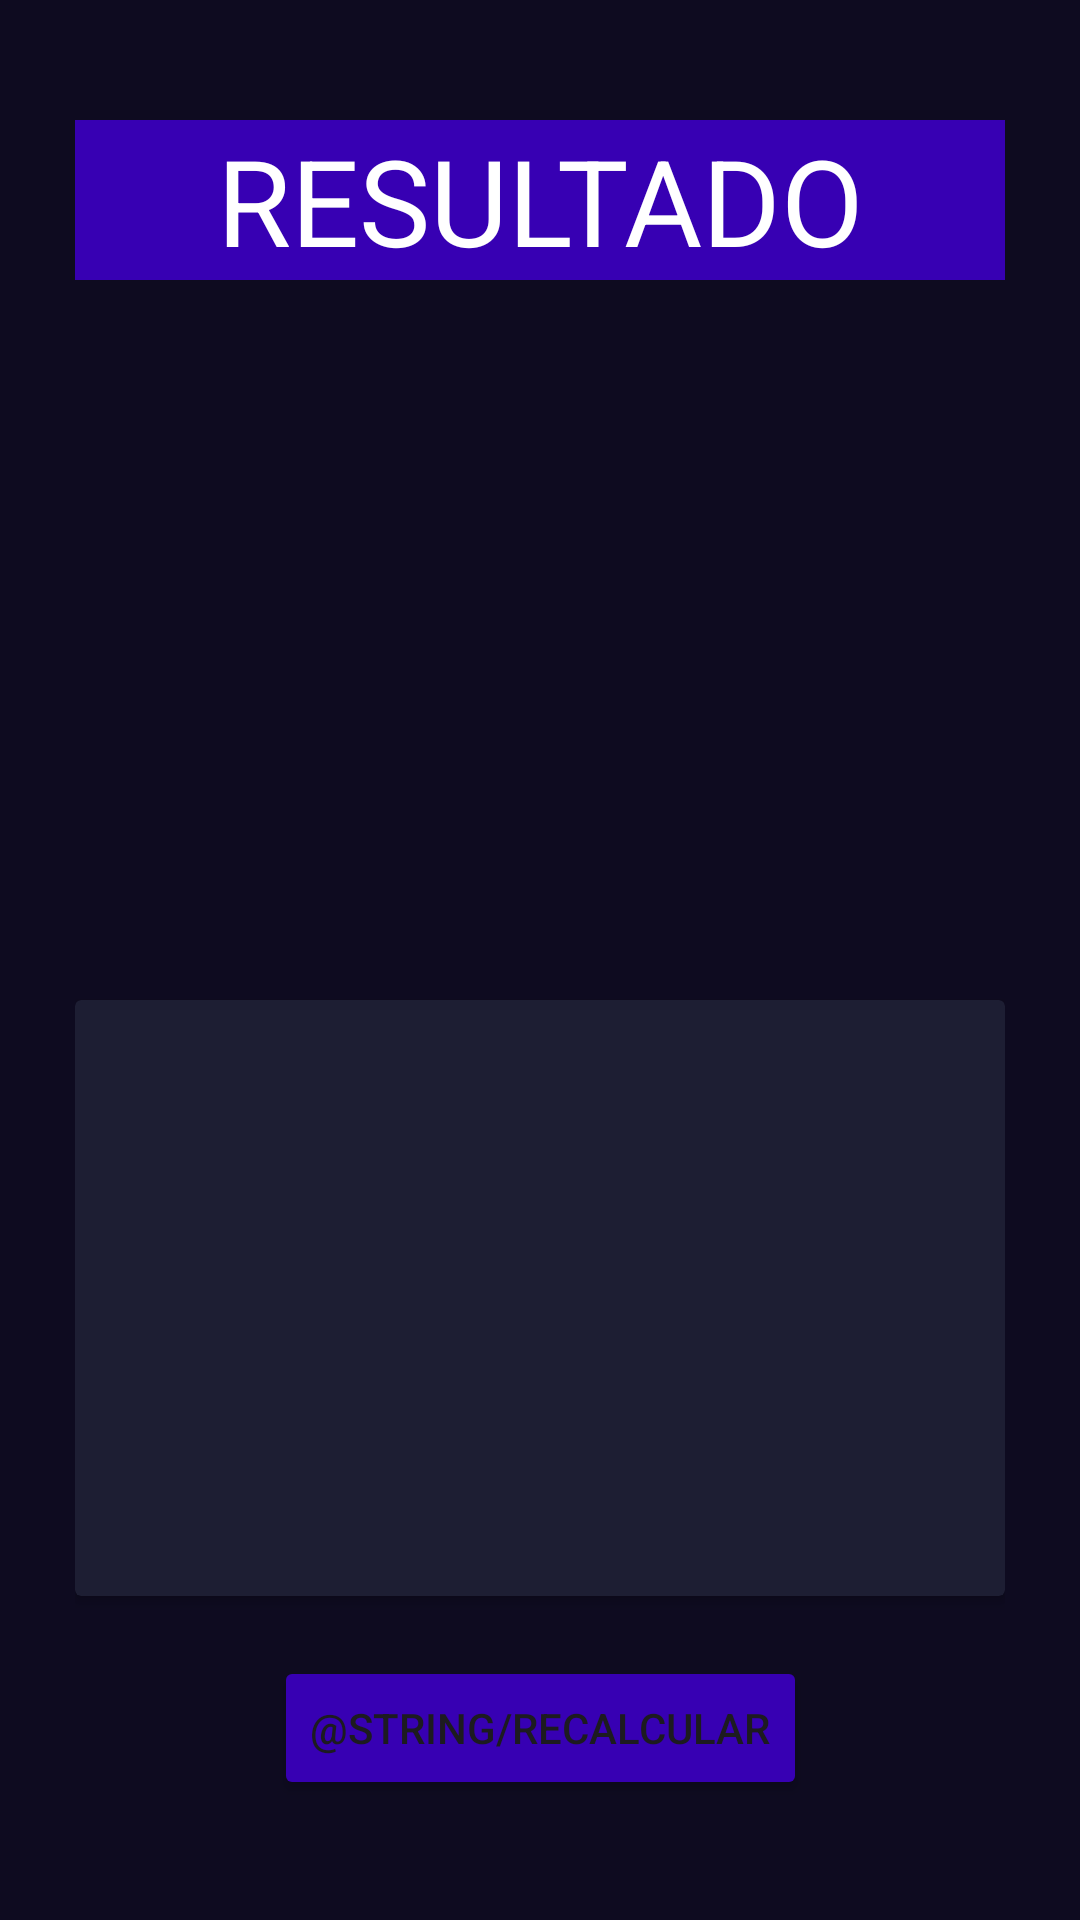

This screen was rendered from an Android layout file. Write that file and the resources it references.
<!-- AndroidManifest.xml: application theme Theme.Activitys -->
<!-- res/layout/activity_result_imc.xml -->
<?xml version="1.0" encoding="utf-8"?>
<androidx.constraintlayout.widget.ConstraintLayout xmlns:android="http://schemas.android.com/apk/res/android"
    xmlns:app="http://schemas.android.com/apk/res-auto"
    xmlns:tools="http://schemas.android.com/tools"
    android:layout_width="match_parent"
    android:layout_height="match_parent"
    android:background="@color/background_app"
    android:paddingHorizontal="25dp"
    android:paddingVertical="40dp"
    tools:context=".IMCapp.IMCActivity">

    <TextView
        android:id="@+id/textViewTittle"
        android:layout_width="match_parent"
        android:layout_height="wrap_content"
        android:background="@color/purple_700"
        android:gravity="center_horizontal"
        android:text="RESULTADO"
        android:textColor="@color/white"
        android:textSize="40dp"
        app:layout_constraintEnd_toEndOf="parent"
        app:layout_constraintStart_toStartOf="parent"
        app:layout_constraintTop_toTopOf="parent" />


    <ImageView
        android:id="@+id/imageViewGender"
        android:layout_width="0dp"
        android:layout_height="200dp"
        android:layout_marginTop="20dp"

        app:layout_constraintEnd_toEndOf="parent"
        app:layout_constraintStart_toStartOf="parent"
        app:layout_constraintTop_toBottomOf="@+id/textViewTittle" />


    <androidx.cardview.widget.CardView
        android:id="@+id/contentPanel"
        android:layout_width="match_parent"
        android:layout_height="0dp"
        android:layout_marginVertical="20dp"
        app:cardBackgroundColor="@color/background_component"
        app:layout_constraintBottom_toTopOf="@+id/btRecalculate"
        app:layout_constraintEnd_toEndOf="parent"
        app:layout_constraintStart_toStartOf="parent"
        app:layout_constraintTop_toBottomOf="@+id/imageViewGender">

        <LinearLayout
            android:layout_width="match_parent"
            android:layout_height="match_parent"
            android:gravity="center_horizontal"
            android:orientation="vertical">


            <TextView
                android:id="@+id/tvResult"
                android:layout_width="wrap_content"
                android:layout_height="wrap_content"
                android:layout_marginTop="30dp"
                android:textColor="#42FF30"
                android:textSize="26sp"
                android:textStyle="bold"
                tools:text="Normal" />

            <TextView
                android:id="@+id/tvIMC"
                android:layout_width="wrap_content"
                android:layout_height="wrap_content"
                android:layout_marginVertical="20dp"
                android:textColor="@color/white"
                android:textSize="70sp"
                android:textStyle="bold"
                tools:text="20.3" />

            <TextView
                android:id="@+id/tvInfo"
                android:layout_width="wrap_content"
                android:layout_height="wrap_content"
                android:layout_marginHorizontal="20dp"
                android:textColor="#D6D8E8"
                android:textSize="10sp"
                android:textStyle="bold"
                tools:text="adfasasdasdasdasda" />

            <TextView
                android:id="@+id/tvText"
                android:layout_width="wrap_content"
                android:layout_height="wrap_content"
                android:layout_marginHorizontal="20dp"
                android:layout_marginVertical="20dp"
                android:textColor="#D6D8E8"
                android:textSize="20sp"
                android:textStyle="bold"
                tools:text="adfasasdasdasdasda" />
        </LinearLayout>
    </androidx.cardview.widget.CardView>

    <Button
        android:id="@+id/btRecalculate"
        android:layout_width="wrap_content"
        android:layout_height="wrap_content"
        android:backgroundTint="@color/purple_700"
        android:text="@string/recalcular"
        app:layout_constraintBottom_toBottomOf="parent"
        app:layout_constraintCircleRadius="10dp"
        app:layout_constraintEnd_toEndOf="parent"
        app:layout_constraintStart_toStartOf="parent" />


</androidx.constraintlayout.widget.ConstraintLayout>
<!-- resources referenced by this layout -->
<resources>
  <color name="background_app">#0E0B20</color>
  <color name="background_component">#1D1E33</color>
  <color name="purple_700">#FF3700B3</color>
  <color name="white">#FFFFFFFF</color>
  <style name="Theme.Activitys" parent="android:Theme.Material.Light.NoActionBar" />
</resources>
